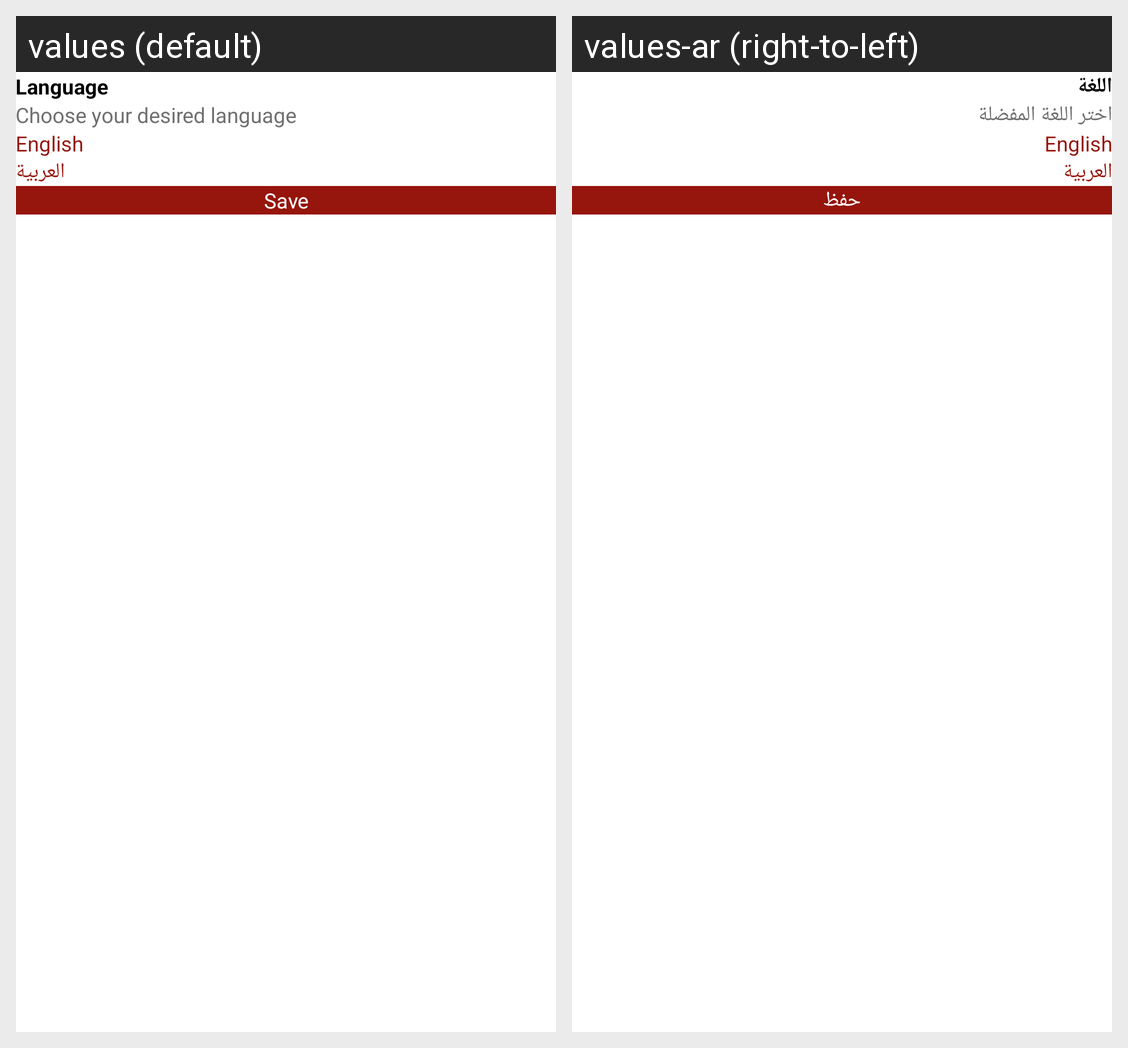

This grid shows one Android layout under two languages. Give, for every string resource on the screen, its name, the default text and each shown locale's text.
Android screen res/layout/sheet_choose_language.xml rendered under 2 locales, left to right: values (default), values-ar (right-to-left). Device: Nexus 5 (rendered at 1080×1920; each locale shown at half size, 540×960, under a caption strip naming it); theme AppTheme.
Strings drawn on this screen, with the default value and each locale's value (text and hints the layout hard-codes, and strings that could not be matched under every locale, appear in the picture but are not listed):

language
  values: Language
  values-ar: اللغة

choose_your_desired_language
  values: Choose your desired language
  values-ar: اختر اللغة المفضلة

english
  values: English
  values-ar: English

arabic
  values: العربية
  values-ar: العربية

save
  values: Save
  values-ar: حفظ
